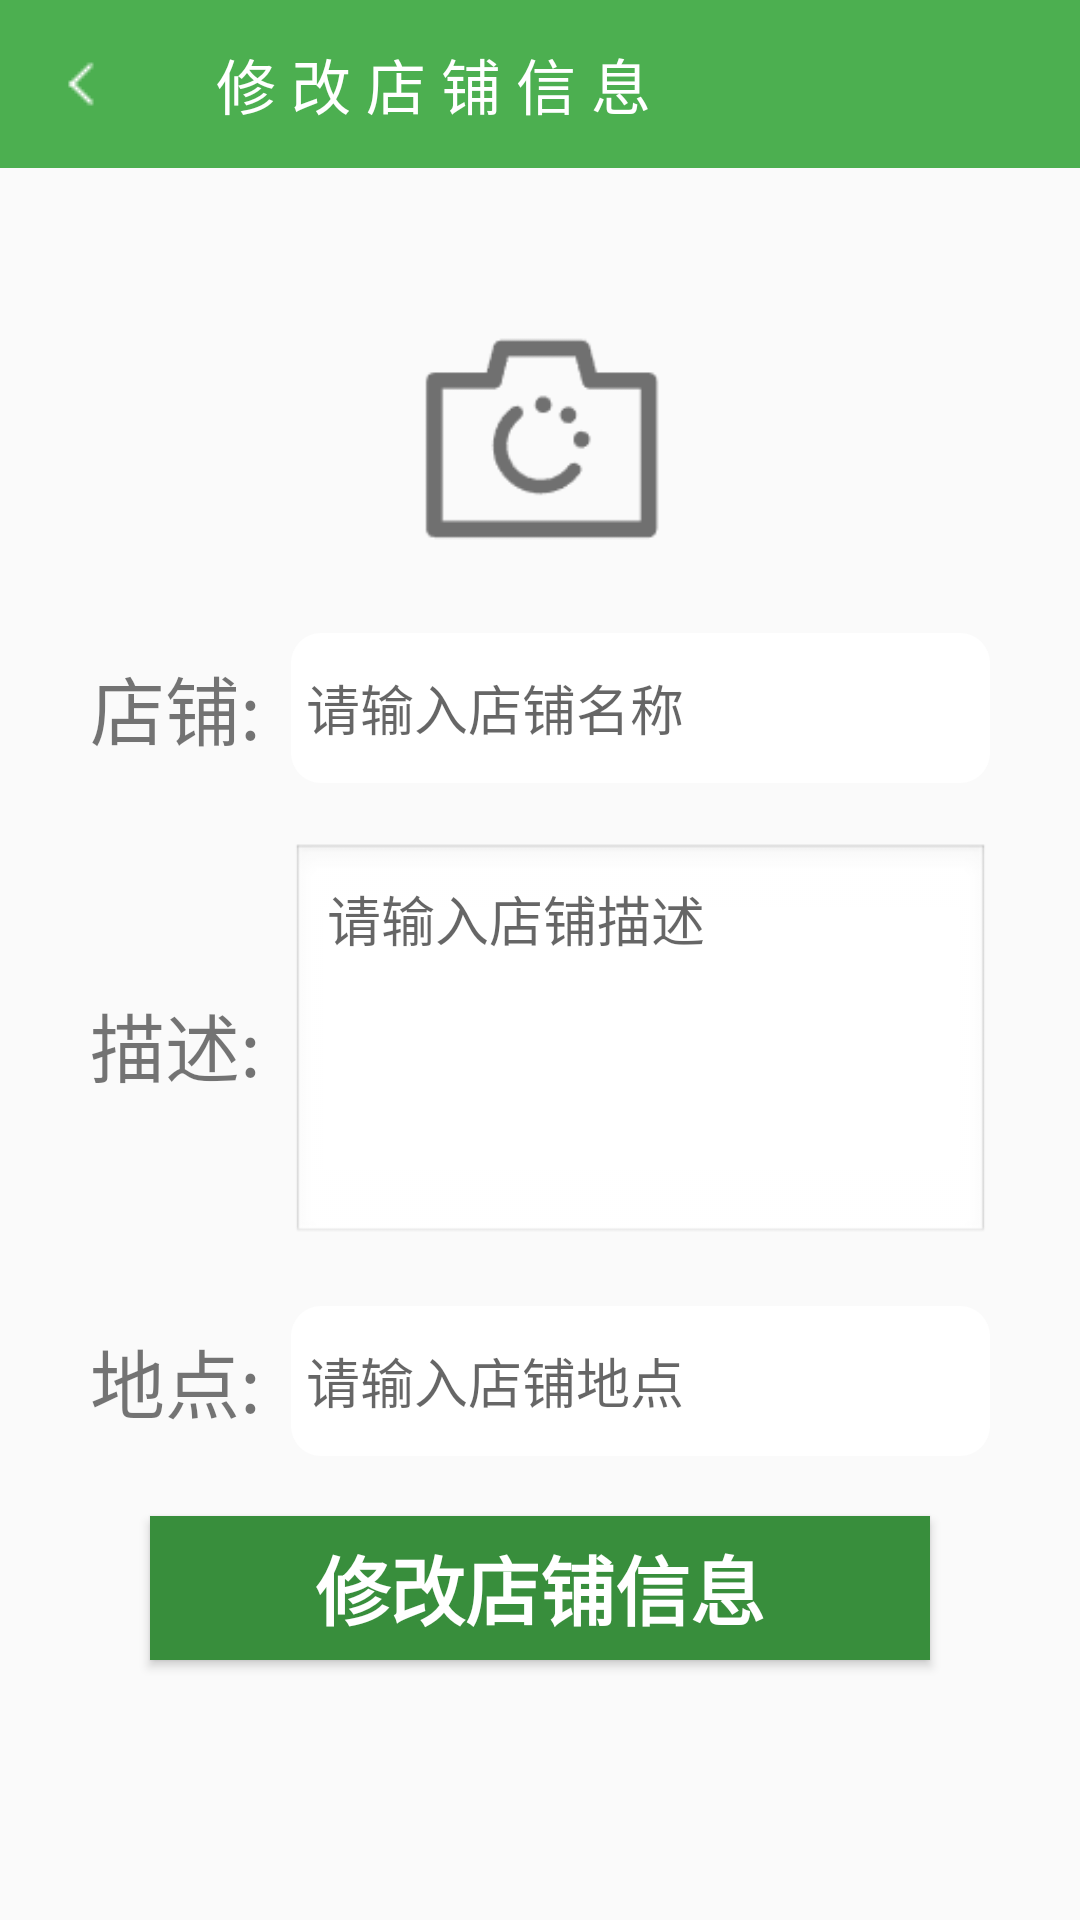

Reconstruct the res/layout file that produces this screen, plus the resources it refers to.
<!-- AndroidManifest.xml: application theme Theme.OrderFood -->
<!-- res/layout/activity_update_business_mes.xml -->
<?xml version="1.0" encoding="utf-8"?>
<LinearLayout xmlns:android="http://schemas.android.com/apk/res/android"
    xmlns:app="http://schemas.android.com/apk/res-auto"
    xmlns:tools="http://schemas.android.com/tools"
    android:layout_width="match_parent"
    android:layout_height="match_parent"
    android:layout_gravity="center_horizontal|center_vertical"
    android:background="@drawable/bac"
    android:orientation="vertical"
    tools:context=".activity.UpdateBusinessMesActivity">

    <androidx.appcompat.widget.Toolbar
        android:id="@+id/update_business_mes"
        android:layout_width="match_parent"
        android:layout_height="wrap_content"
        android:background="@color/colorPrimary"
        app:navigationIcon="@drawable/back"
        app:title="修 改 店 铺 信 息"
        app:titleTextColor="#FFFFFF"

        />


    <LinearLayout
        android:layout_width="match_parent"
        android:layout_height="match_parent"
        android:layout_gravity="center_horizontal|center_vertical"
        android:gravity="center_horizontal"
        android:orientation="vertical"
        android:paddingLeft="30dp"
        android:paddingRight="30dp">


        <ImageView
            android:id="@+id/update_business_mes_tx"
            android:layout_width="match_parent"
            android:layout_height="90dp"
            android:layout_marginTop="45dp"
            android:src="@drawable/upimg" />

        <LinearLayout
            android:layout_width="match_parent"
            android:layout_height="wrap_content"
            android:layout_marginTop="20dp"
            android:gravity="center_vertical"
            android:orientation="horizontal">

            <TextView
                android:layout_width="wrap_content"
                android:layout_height="wrap_content"
                android:text="店铺:"
                android:textSize="25sp" />

            <EditText
                android:id="@+id/update_business_mes_name"
                style="@style/MyEditStyle"
                android:layout_width="match_parent"
                android:background="@drawable/circle_background"
                android:hint="请输入店铺名称" />
        </LinearLayout>

        <LinearLayout
            android:layout_width="match_parent"
            android:layout_height="wrap_content"
            android:layout_marginTop="20dp"
            android:gravity="center_vertical"
            android:orientation="horizontal">

            <TextView
                android:layout_width="wrap_content"
                android:layout_height="wrap_content"
                android:text="描述:"
                android:textSize="25sp" />

            <EditText
                android:id="@+id/update_business_mes_des"
                style="@style/MyEditStyle"
                android:layout_width="match_parent"
                android:layout_height="wrap_content"
                android:background="@android:drawable/edit_text"
                android:gravity="top"
                android:hint="请输入店铺描述"
                android:inputType="textMultiLine"
                android:maxLines="5"
                android:minLines="5"
                android:padding="12dp"
                android:scrollbars="vertical" />
        </LinearLayout>

        <LinearLayout
            android:layout_width="match_parent"
            android:layout_height="wrap_content"
            android:layout_marginTop="20dp"
            android:gravity="center_vertical"
            android:orientation="horizontal">

            <TextView
                android:layout_width="wrap_content"
                android:layout_height="wrap_content"
                android:text="地点:"
                android:textSize="25sp" />

            <EditText
                android:id="@+id/update_business_mes_type"
                style="@style/MyEditStyle"
                android:layout_width="match_parent"
                android:background="@drawable/circle_background"
                android:hint="请输入店铺地点" />
        </LinearLayout>


        <Button
            android:id="@+id/update_business_mes_button"
            style="@style/MyBtnStyle"
            android:layout_width="match_parent"
            android:layout_height="wrap_content"
            android:foreground="?android:attr/selectableItemBackground"
            android:text="修改店铺信息"
            android:textStyle="bold"

            />


    </LinearLayout>


</LinearLayout>
<!-- resources referenced by this layout -->
<resources>
  <color name="colorPrimary">@color/green_500</color>
  <!-- drawable back: png bitmap (drawable, 237 bytes) -->
  <!-- drawable circle_background (drawable) -->
  <?xml version="1.0" encoding="utf-8"?>
  <selector xmlns:android="http://schemas.android.com/apk/res/android">
      
  
      <item>
          <shape>
              <solid android:color="#FFFFFF" /> 
              <corners android:radius="10dp" /> 
          </shape>
      </item>
  
  
  
  </selector>
  <!-- drawable upimg: png bitmap (drawable, 1783 bytes) -->
  <style name="MyBtnStyle">
          <item name="android:textColor">@color/white</item>
          <item name="android:textSize">25sp</item>
          <item name="android:background">@drawable/btn_bg_selector</item>
          <item name="android:layout_marginLeft">20dp</item>
          <item name="android:layout_marginTop">20dp</item>
          <item name="android:layout_marginRight">20dp</item>
      </style>
  <style name="MyEditStyle">
          <item name="android:background">@drawable/edit_text_bg</item>
          <item name="android:layout_height">50dp</item>
          <item name="android:layout_marginLeft">10dp</item>
          <item name="android:paddingLeft">5dp</item>
          <item name="android:textSize">18sp</item>
      </style>
  <style name="Theme.OrderFood" parent="Base.Theme.OrderFood" />
  <color name="green_500">#4CAF50</color>
  <color name="white">#FFFFFFFF</color>
  <!-- drawable btn_bg_selector (drawable) -->
  <?xml version="1.0" encoding="utf-8"?>
  <selector xmlns:android="http://schemas.android.com/apk/res/android">
      <item android:state_pressed="true" android:drawable="@color/colorPrimary" />
      <item android:state_pressed="false" android:drawable="@color/colorPrimaryVariant" />
  </selector>
  <!-- drawable edit_text_bg (drawable) -->
  <?xml version="1.0" encoding="utf-8"?>
  <shape xmlns:android="http://schemas.android.com/apk/res/android"
      android:shape="rectangle">
      <stroke
          android:width="3dp"
          android:color="@color/colorPrimary" />
      <corners android:radius="10dp" />
  </shape>
  <style name="Base.Theme.OrderFood" parent="Theme.MaterialComponents.DayNight.NoActionBar.Bridge">
          
          <item name="colorPrimary">@color/colorPrimary</item>
          <item name="colorPrimaryVariant">@color/colorPrimaryVariant</item>
          <item name="colorOnPrimary">@color/white</item>
          <item name="colorAccent">@color/colorAccent</item>
          <item name="android:statusBarColor">?attr/colorPrimaryVariant</item>
          
      </style>
  <color name="colorPrimaryVariant">@color/green_700</color>
  <color name="colorAccent">#F4511E</color>
  <color name="green_700">#388E3C</color>
</resources>
